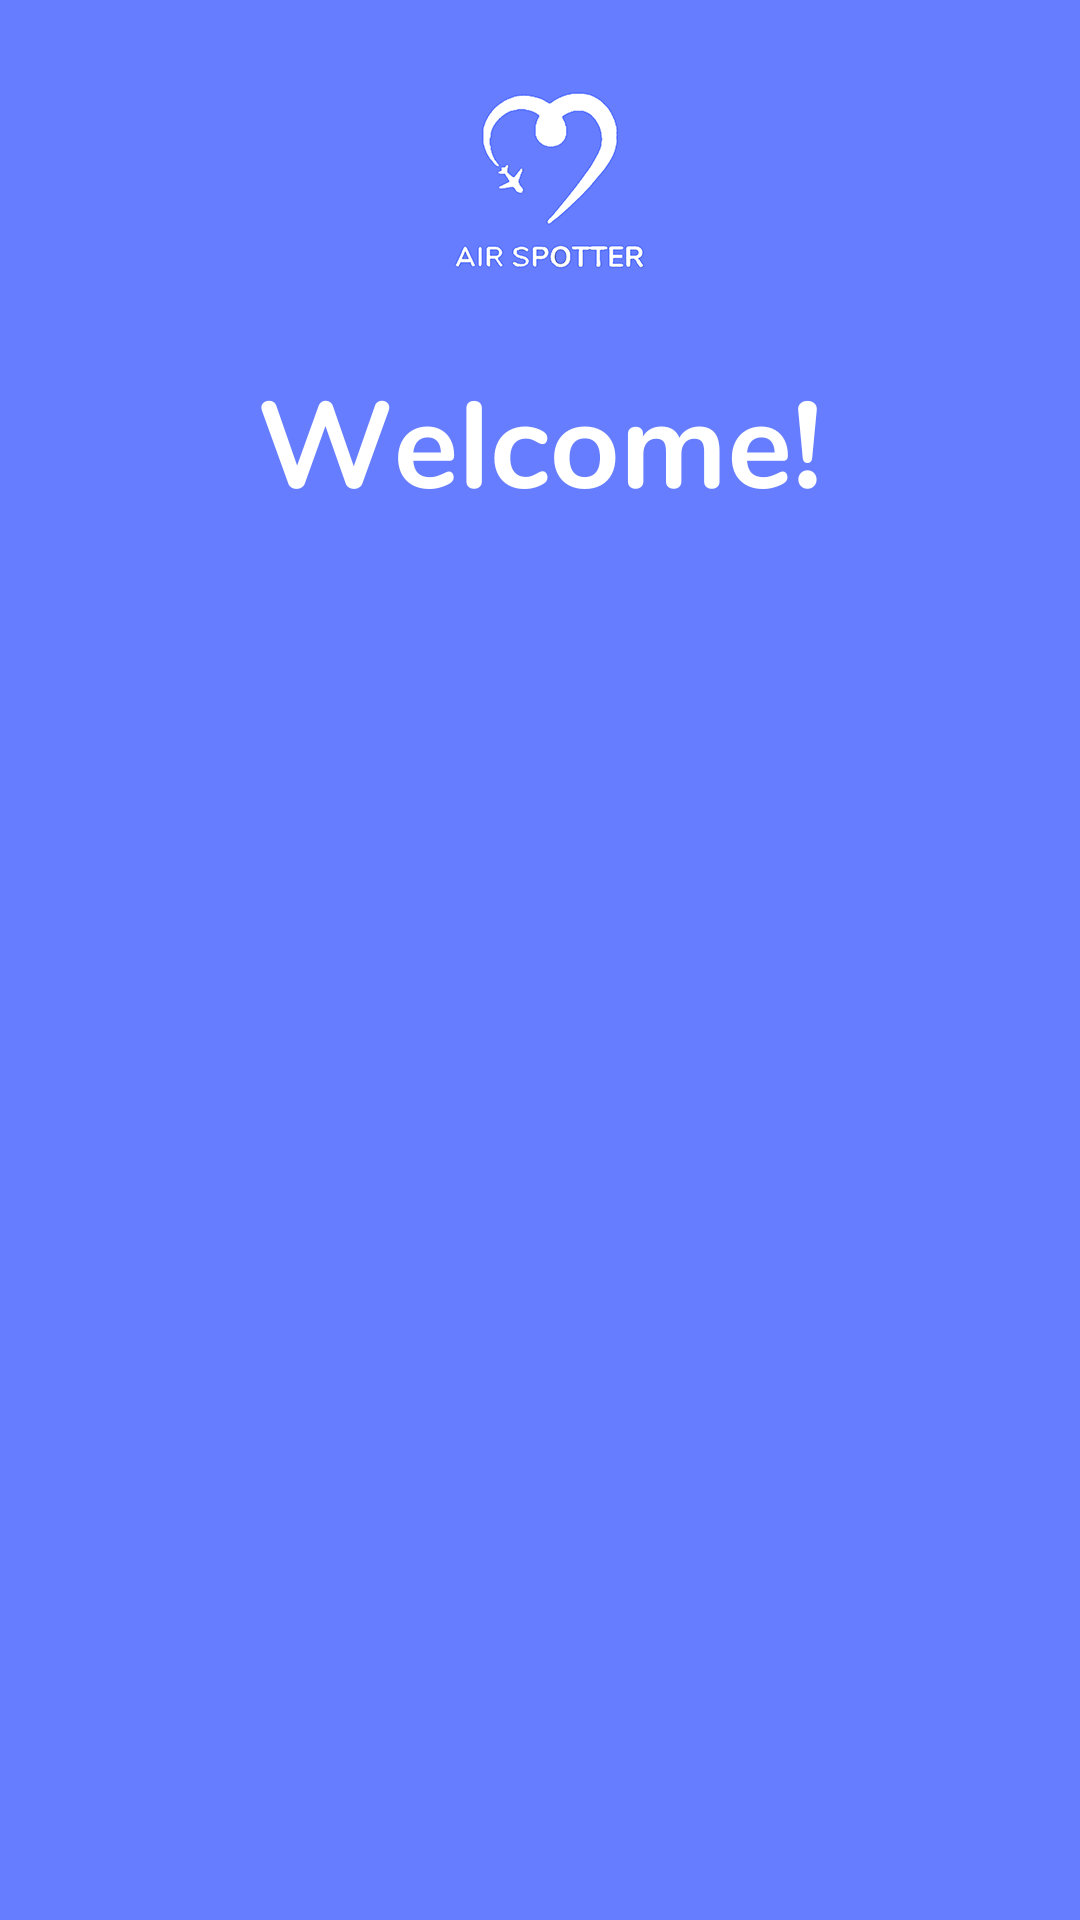

Layout XML and referenced resources for this Android screen:
<!-- AndroidManifest.xml: application theme Theme.Proiect_licenta_monitorizare_avioane -->
<!-- res/layout/activity_log_in.xml -->
<?xml version="1.0" encoding="utf-8"?>
<androidx.constraintlayout.widget.ConstraintLayout xmlns:android="http://schemas.android.com/apk/res/android"
    xmlns:app="http://schemas.android.com/apk/res-auto"
    xmlns:tools="http://schemas.android.com/tools"
    android:layout_width="match_parent"
    android:layout_height="match_parent"
    tools:context=".login.LogInActivity"
    android:background="@drawable/login_reg_complete">

    <LinearLayout
        android:id="@+id/containerLogin"
        android:layout_width="match_parent"
        android:layout_height="match_parent"
        android:orientation="horizontal"
        app:layout_constraintBottom_toBottomOf="parent"
        app:layout_constraintEnd_toEndOf="parent"
        app:layout_constraintStart_toStartOf="parent"
        app:layout_constraintTop_toTopOf="parent"></LinearLayout>
</androidx.constraintlayout.widget.ConstraintLayout>
<!-- resources referenced by this layout -->
<resources>
  <!-- drawable login_reg_complete: png bitmap (drawable, 43271 bytes) -->
  <style name="Theme.Proiect_licenta_monitorizare_avioane" parent="Theme.AppCompat.Light.NoActionBar">
          
          <item name="colorPrimary">@color/purple_500</item>
          <item name="colorPrimaryVariant">@color/purple_700</item>
          <item name="colorOnPrimary">@color/white</item>
          
          <item name="colorSecondary">@color/teal_200</item>
          <item name="colorSecondaryVariant">@color/teal_700</item>
          <item name="colorOnSecondary">@color/black</item>
          
          <item name="android:statusBarColor">?attr/colorPrimaryVariant</item>
          
          <item name="android:windowFullscreen">true</item>
          <item name="android:fitsSystemWindows">false</item>
      </style>
  <color name="purple_500">#FF6200EE</color>
  <color name="purple_700">#FF3700B3</color>
  <color name="white">#FFFFFFFF</color>
  <color name="teal_200">#FF03DAC5</color>
  <color name="teal_700">#FF018786</color>
  <color name="black">#FF000000</color>
</resources>
